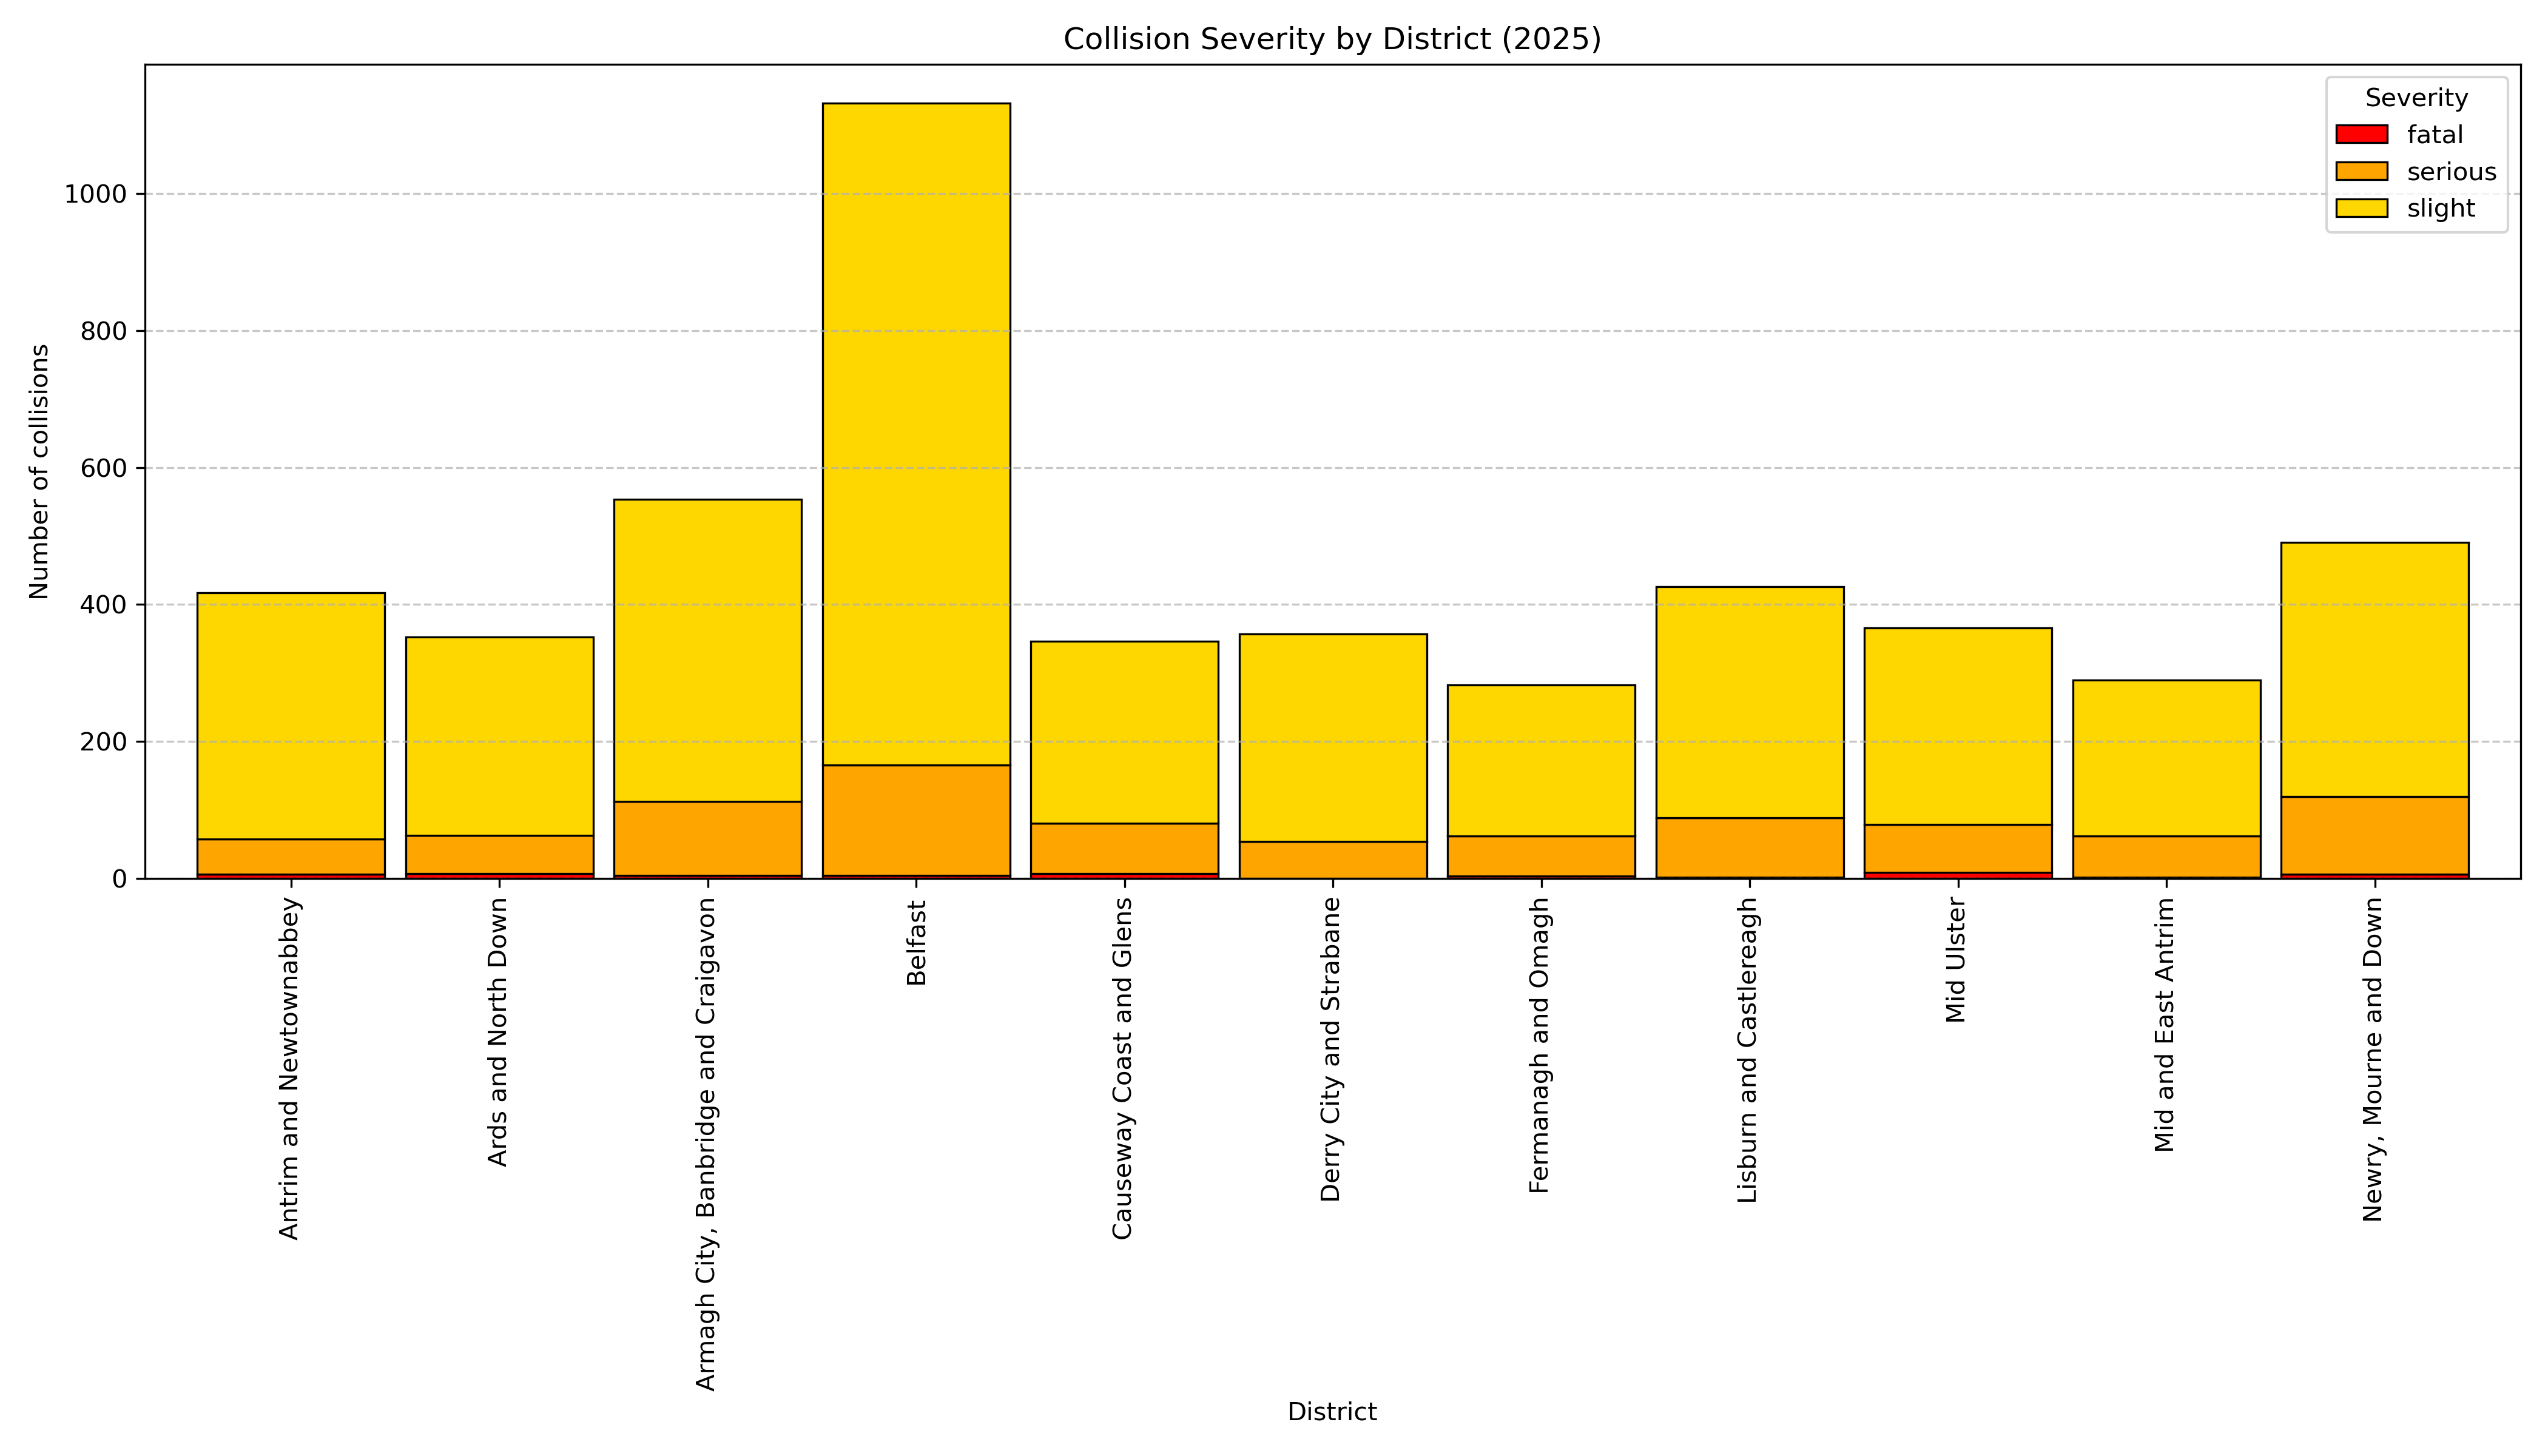

Source data for this figure (header and first rows):
LGDNAME, fatal, serious, slight, total, fatal_percentage, serious_percentage, slight_percentage, serious_to_slight_ratio
Antrim and Newtownabbey, 6, 52, 359, 417, 1.439, 12.47, 86.09, 0.1448
Ards and North Down, 7, 56, 290, 353, 1.983, 15.86, 82.15, 0.1931
Armagh City, Banbridge and Craigavon, 5, 108, 441, 554, 0.9025, 19.49, 79.6, 0.2449
Belfast, 5, 161, 966, 1132, 0.4417, 14.22, 85.34, 0.1667
Causeway Coast and Glens, 7, 74, 265, 346, 2.023, 21.39, 76.59, 0.2792
Derry City and Strabane, 0, 54, 303, 357, 0.0, 15.13, 84.87, 0.1782
Fermanagh and Omagh, 4, 58, 221, 283, 1.413, 20.49, 78.09, 0.2624
Lisburn and Castlereagh, 2, 87, 337, 426, 0.4695, 20.42, 79.11, 0.2582
Mid Ulster, 9, 70, 287, 366, 2.459, 19.13, 78.42, 0.2439
Mid and East Antrim, 2, 60, 228, 290, 0.6897, 20.69, 78.62, 0.2632
Newry, Mourne and Down, 6, 114, 371, 491, 1.222, 23.22, 75.56, 0.3073
